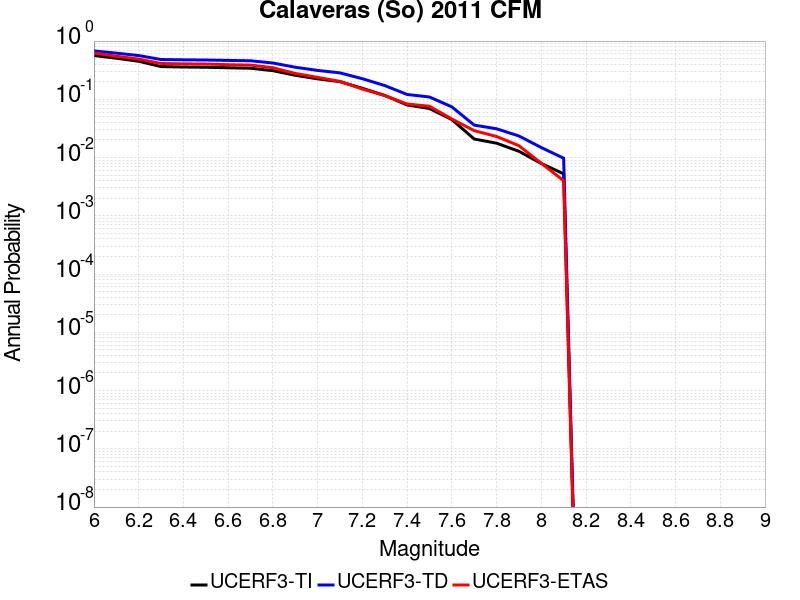

Values plotted in this chart, from the file beside it:
Magnitude, UCERF3-TI Prob, UCERF3-TD Prob, UCERF3-ETAS Prob
6.0, 0.565, 0.6781, 0.625
6.1, 0.5078, 0.6202, 0.549
6.2, 0.4503, 0.5638, 0.491
6.3, 0.3646, 0.4822, 0.412
6.4, 0.3586, 0.4762, 0.406
6.5, 0.3551, 0.4727, 0.403
6.6, 0.3479, 0.4654, 0.393
6.7, 0.3417, 0.4588, 0.387
6.8, 0.3103, 0.42, 0.348
6.9, 0.2586, 0.3554, 0.278
7.0, 0.2246, 0.3134, 0.238
7.1, 0.201, 0.2844, 0.203
7.2, 0.1547, 0.2258, 0.15
7.3, 0.1166, 0.1723, 0.116
7.4, 0.08009, 0.1212, 0.083
7.5, 0.06954, 0.1096, 0.076
7.6, 0.04497, 0.07429, 0.046
7.7, 0.02084, 0.03609, 0.029
7.8, 0.01765, 0.03121, 0.023
7.9, 0.01283, 0.02348, 0.016
8.0, 0.007916, 0.01487, 0.008
8.1, 0.005259, 0.00975, 0.004
